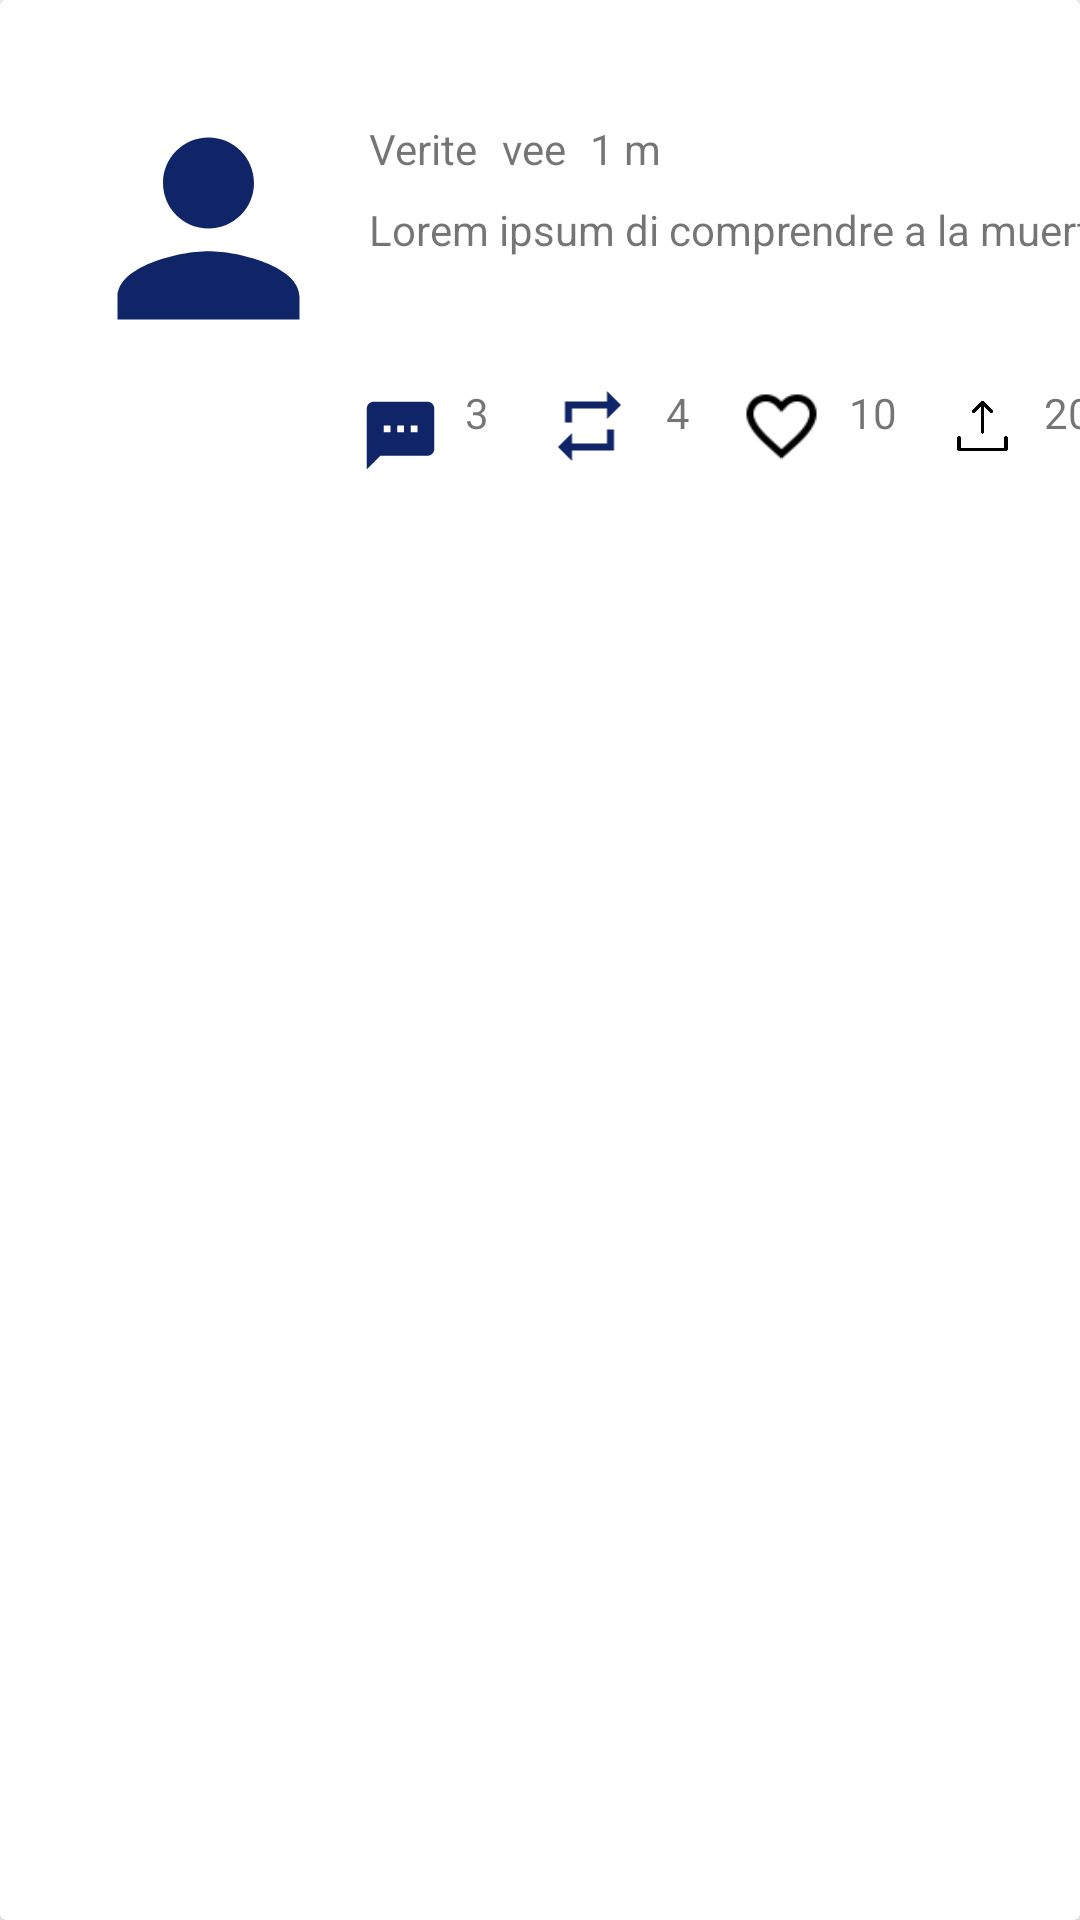

Layout XML and referenced resources for this Android screen:
<!-- AndroidManifest.xml: application theme Theme.TweeterClone -->
<!-- res/layout/tweet_item.xml -->
<?xml version="1.0" encoding="utf-8"?>
<androidx.cardview.widget.CardView xmlns:android="http://schemas.android.com/apk/res/android"
    xmlns:app="http://schemas.android.com/apk/res-auto"
    xmlns:tools="http://schemas.android.com/tools"
    android:layout_width="match_parent"
    android:layout_height="wrap_content">

    <androidx.constraintlayout.widget.ConstraintLayout
        android:id="@+id/cvTweets"
        android:layout_width="match_parent"
        android:layout_height="match_parent">

        <ImageView
            android:id="@+id/ivPerson"
            android:layout_width="91dp"
            android:layout_height="104dp"
            android:layout_marginStart="24dp"
            android:layout_marginTop="24dp"
            app:layout_constraintStart_toStartOf="parent"
            app:layout_constraintTop_toTopOf="parent"
            app:srcCompat="@drawable/ic_baseline_person_24" />

        <TextView
            android:id="@+id/tvUsername"
            android:layout_width="wrap_content"
            android:layout_height="wrap_content"
            android:layout_marginStart="8dp"
            android:layout_marginTop="16dp"
            android:text="@string/verite"
            app:layout_constraintStart_toEndOf="@+id/ivPerson"
            app:layout_constraintTop_toTopOf="@+id/ivPerson" />

        <TextView
            android:id="@+id/tvTime"
            android:layout_width="55dp"
            android:layout_height="17dp"
            android:layout_marginStart="8dp"
            android:text="@string/_1_m"
            app:layout_constraintStart_toEndOf="@+id/tvHandle"
            app:layout_constraintTop_toTopOf="@+id/tvHandle" />

        <TextView
            android:id="@+id/tvMessage"
            android:layout_width="wrap_content"
            android:layout_height="wrap_content"
            android:layout_marginStart="8dp"
            android:layout_marginTop="8dp"
            android:text="Lorem ipsum di comprendre a la muerte"
            app:layout_constraintStart_toEndOf="@+id/ivPerson"
            app:layout_constraintTop_toBottomOf="@+id/tvUsername" />

        <ImageView
            android:id="@+id/ivComment"
            android:layout_width="27dp"
            android:layout_height="34dp"
            android:layout_marginStart="120dp"
            app:layout_constraintStart_toStartOf="parent"
            app:layout_constraintTop_toBottomOf="@+id/ivPerson"
            app:srcCompat="@drawable/ic_baseline_textsms_24" />

        <TextView
            android:id="@+id/tvComment"
            android:layout_width="wrap_content"
            android:layout_height="wrap_content"
            android:layout_marginStart="8dp"
            android:text="3"
            app:layout_constraintStart_toEndOf="@+id/ivComment"
            app:layout_constraintTop_toTopOf="@+id/ivComment" />

        <ImageView
            android:id="@+id/ivRetweet"
            android:layout_width="35dp"
            android:layout_height="28dp"
            android:layout_marginStart="32dp"
            app:layout_constraintStart_toEndOf="@+id/ivComment"
            app:layout_constraintTop_toTopOf="@+id/ivComment"
            app:srcCompat="@drawable/ic_baseline_repeat_24" />

        <TextView
            android:id="@+id/tvRetweet"
            android:layout_width="wrap_content"
            android:layout_height="wrap_content"
            android:layout_marginStart="8dp"
            android:text="4"
            app:layout_constraintStart_toEndOf="@+id/ivRetweet"
            app:layout_constraintTop_toTopOf="@+id/ivRetweet" />

        <ImageView
            android:id="@+id/ivLike"
            android:layout_width="29dp"
            android:layout_height="28dp"
            android:layout_marginStart="32dp"
            app:layout_constraintStart_toEndOf="@+id/ivRetweet"
            app:layout_constraintTop_toTopOf="@+id/tvRetweet"
            app:srcCompat="@drawable/img" />

        <TextView
            android:id="@+id/tvLikes"
            android:layout_width="wrap_content"
            android:layout_height="wrap_content"
            android:layout_marginStart="8dp"
            android:text="10"
            app:layout_constraintStart_toEndOf="@+id/ivLike"
            app:layout_constraintTop_toTopOf="@+id/ivLike" />

        <ImageView
            android:id="@+id/ivShare"
            android:layout_width="25dp"
            android:layout_height="28dp"
            android:layout_marginStart="40dp"
            app:layout_constraintStart_toEndOf="@+id/ivLike"
            app:layout_constraintTop_toTopOf="@+id/tvLikes"
            app:srcCompat="@drawable/img_1" />

        <TextView
            android:id="@+id/tvShare"
            android:layout_width="wrap_content"
            android:layout_height="wrap_content"
            android:layout_marginStart="8dp"
            android:text="20"
            app:layout_constraintStart_toEndOf="@+id/ivShare"
            app:layout_constraintTop_toTopOf="@+id/ivShare" />

        <TextView
            android:id="@+id/tvHandle"
            android:layout_width="wrap_content"
            android:layout_height="wrap_content"
            android:layout_marginStart="8dp"
            android:text="vee"
            app:layout_constraintStart_toEndOf="@+id/tvUsername"
            app:layout_constraintTop_toTopOf="@+id/tvUsername" />

        <View
            android:id="@+id/view"
            android:layout_width="wrap_content"
            android:layout_height="1dp"
            android:layout_marginTop="8dp"
            android:backgroundTint="#0C0404"
            app:layout_constraintBottom_toBottomOf="parent"
            app:layout_constraintEnd_toEndOf="parent"
            app:layout_constraintHorizontal_bias="0.0"
            app:layout_constraintStart_toStartOf="parent"
            app:layout_constraintTop_toBottomOf="parent"
            app:layout_constraintVertical_bias="1.0" />

    </androidx.constraintlayout.widget.ConstraintLayout>
</androidx.cardview.widget.CardView>
<!-- resources referenced by this layout -->
<resources>
  <!-- drawable ic_baseline_person_24 (drawable) -->
  <vector android:height="24dp" android:tint="#102567"
      android:viewportHeight="24" android:viewportWidth="24"
      android:width="24dp" xmlns:android="http://schemas.android.com/apk/res/android">
      <path android:fillColor="@android:color/white" android:pathData="M12,12c2.21,0 4,-1.79 4,-4s-1.79,-4 -4,-4 -4,1.79 -4,4 1.79,4 4,4zM12,14c-2.67,0 -8,1.34 -8,4v2h16v-2c0,-2.66 -5.33,-4 -8,-4z"/>
  </vector>
  <!-- drawable ic_baseline_repeat_24 (drawable) -->
  <vector android:height="24dp" android:tint="#102567"
      android:viewportHeight="24" android:viewportWidth="24"
      android:width="24dp" xmlns:android="http://schemas.android.com/apk/res/android">
      <path android:fillColor="@android:color/white" android:pathData="M7,7h10v3l4,-4 -4,-4v3L5,5v6h2L7,7zM17,17L7,17v-3l-4,4 4,4v-3h12v-6h-2v4z"/>
  </vector>
  <!-- drawable ic_baseline_textsms_24 (drawable) -->
  <vector android:height="24dp" android:tint="#102567"
      android:viewportHeight="24" android:viewportWidth="24"
      android:width="24dp" xmlns:android="http://schemas.android.com/apk/res/android">
      <path android:fillColor="@android:color/white" android:pathData="M20,2L4,2c-1.1,0 -1.99,0.9 -1.99,2L2,22l4,-4h14c1.1,0 2,-0.9 2,-2L22,4c0,-1.1 -0.9,-2 -2,-2zM9,11L7,11L7,9h2v2zM13,11h-2L11,9h2v2zM17,11h-2L15,9h2v2z"/>
  </vector>
  <!-- drawable img: png bitmap (drawable-v24, 904 bytes) -->
  <!-- drawable img_1: png bitmap (drawable-v24, 1762 bytes) -->
  <string name="_1_m">1 m</string>
  <string name="verite">Verite</string>
  <style name="Theme.TweeterClone" parent="Theme.MaterialComponents.DayNight.DarkActionBar">
          
          <item name="colorPrimary">@color/purple_500</item>
          <item name="colorPrimaryVariant">@color/purple_700</item>
          <item name="colorOnPrimary">@color/white</item>
          
          <item name="colorSecondary">@color/teal_200</item>
          <item name="colorSecondaryVariant">@color/teal_700</item>
          <item name="colorOnSecondary">@color/black</item>
          
          <item name="android:statusBarColor" tools:targetApi="l">?attr/colorPrimaryVariant</item>
          
      </style>
  <!-- not gathered from this repository: default colours our renderer supplied (Android Studio template values) -->
  <color name="purple_500">#FF6200EE</color>
  <color name="purple_700">#FF3700B3</color>
  <color name="teal_200">#FF03DAC5</color>
  <color name="teal_700">#FF018786</color>
  <color name="black">#FF000000</color>
  <color name="white">#FFFFFFFF</color>
</resources>
